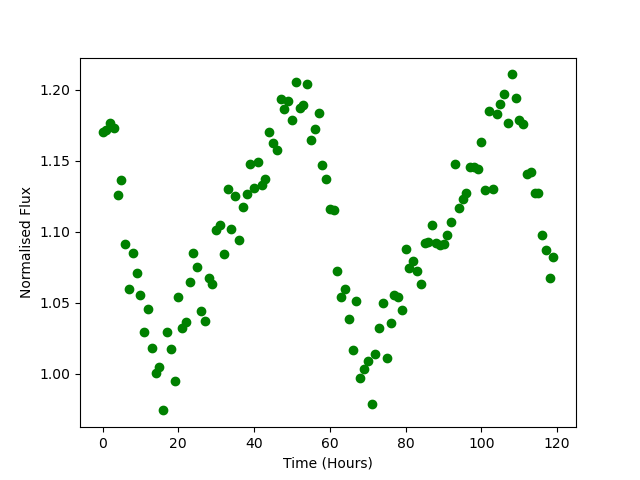

The data file committed next to this chart (first rows):
Time, Flux
0.0, 1.17
1.0, 1.172
2.0, 1.177
3.0, 1.173
4.0, 1.126
5.0, 1.137
6.0, 1.091
7.0, 1.06
8.0, 1.085
9.0, 1.071
10.0, 1.055
11.0, 1.029
12.0, 1.046
13.0, 1.019
14.0, 1.001
15.0, 1.005
16.0, 0.9744
17.0, 1.03
18.0, 1.017
19.0, 0.9951
20.0, 1.054
21.0, 1.032
22.0, 1.037
23.0, 1.065
24.0, 1.085
25.0, 1.075
26.0, 1.044
27.0, 1.037
28.0, 1.067
29.0, 1.063
30.0, 1.101
31.0, 1.104
32.0, 1.084
33.0, 1.13
34.0, 1.102
35.0, 1.125
36.0, 1.094
37.0, 1.117
38.0, 1.127
39.0, 1.148
40.0, 1.131
41.0, 1.149
42.0, 1.133
43.0, 1.137
44.0, 1.17
45.0, 1.162
46.0, 1.158
47.0, 1.193
48.0, 1.186
49.0, 1.192
50.0, 1.178
51.0, 1.206
52.0, 1.187
53.0, 1.189
54.0, 1.204
55.0, 1.165
56.0, 1.173
57.0, 1.184
58.0, 1.147
59.0, 1.137
... 60 more rows
